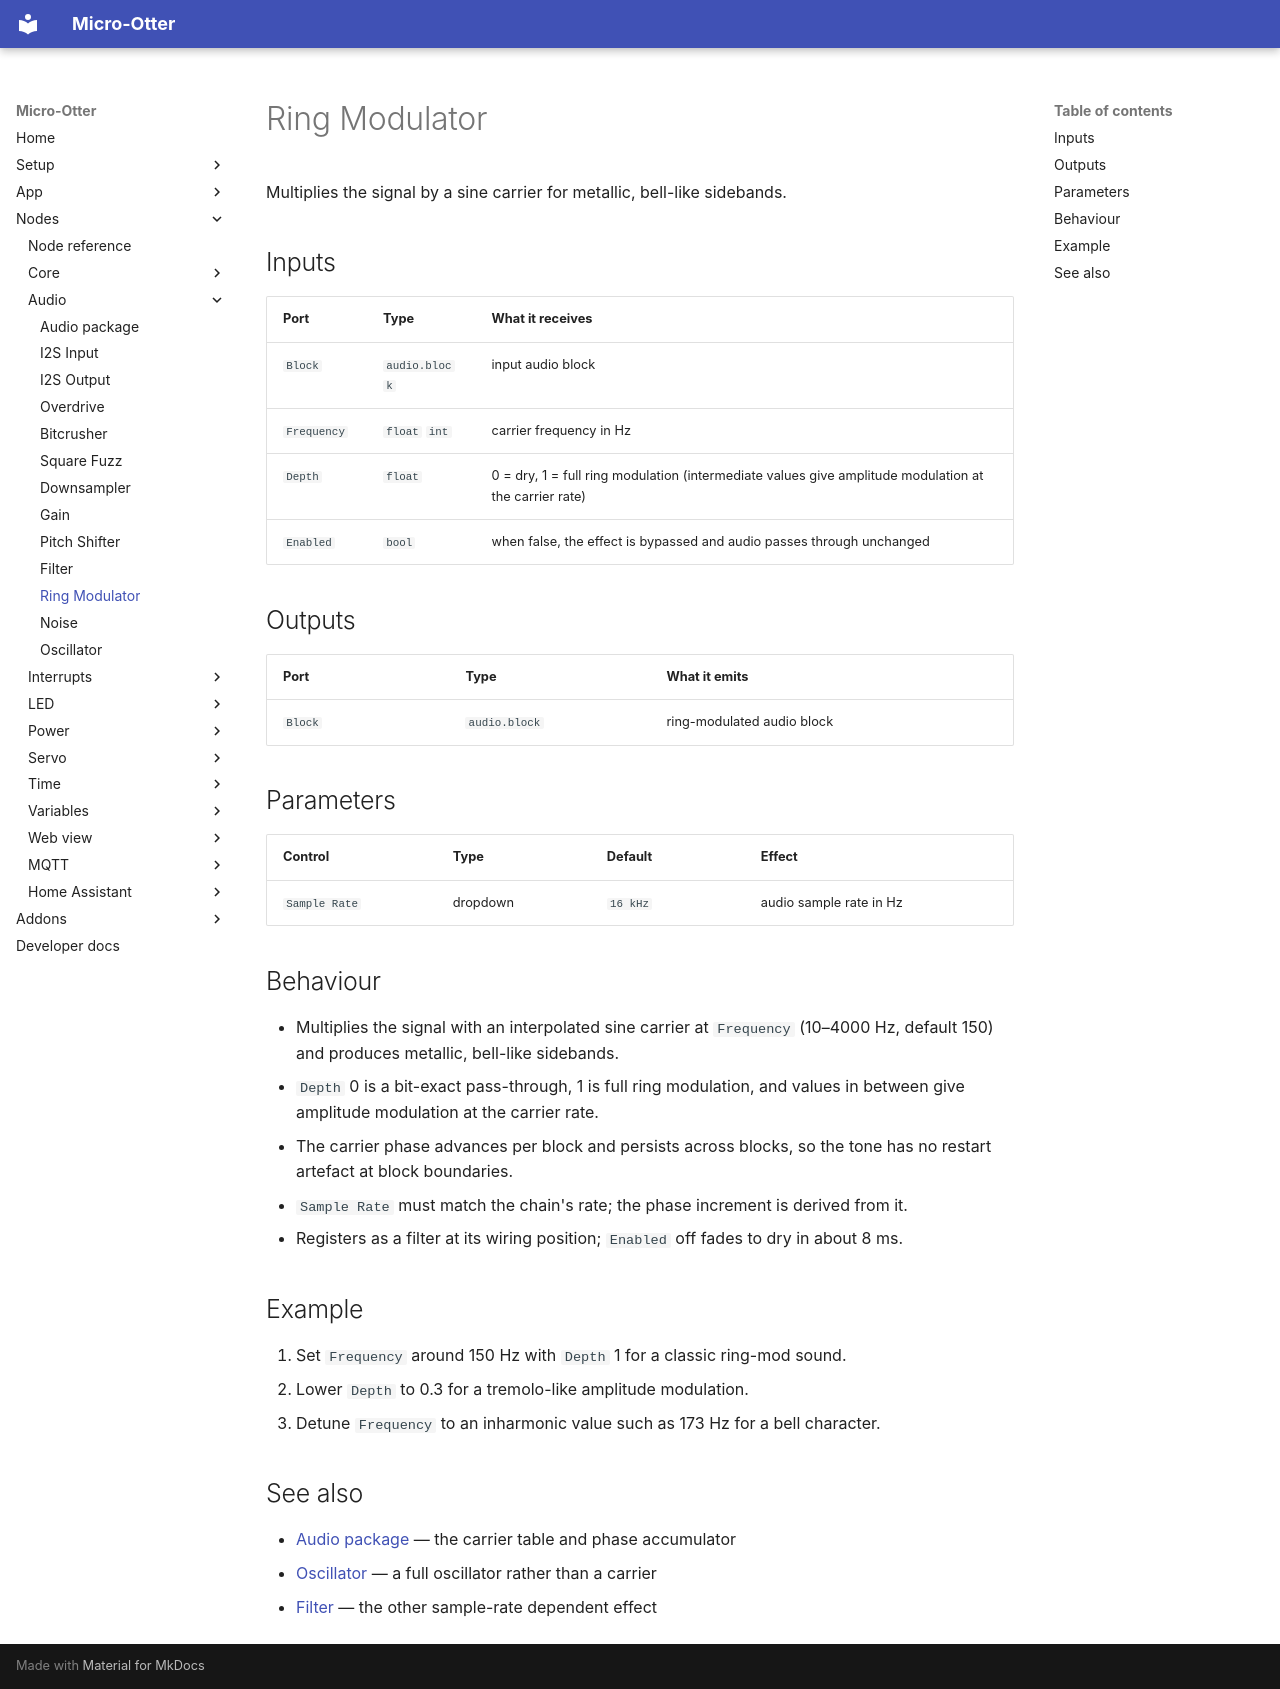

repository: dodeka12/micro-otter · page: nodes/audio/ring-mod/index.html · generator: mkdocs

# Ring Modulator

Multiplies the signal by a sine carrier for metallic, bell-like sidebands.

## Inputs

| Port | Type | What it receives |
|---|---|---|
| `Block` | `audio.block` | input audio block |
| `Frequency` | `float` `int` | carrier frequency in Hz |
| `Depth` | `float` | 0 = dry, 1 = full ring modulation (intermediate values give amplitude modulation at the carrier rate) |
| `Enabled` | `bool` | when false, the effect is bypassed and audio passes through unchanged |

## Outputs

| Port | Type | What it emits |
|---|---|---|
| `Block` | `audio.block` | ring-modulated audio block |

## Parameters

| Control | Type | Default | Effect |
|---|---|---|---|
| `Sample Rate` | dropdown | `16 kHz` | audio sample rate in Hz |

## Behaviour

- Multiplies the signal with an interpolated sine carrier at `Frequency` (10–4000 Hz, default 150) and
  produces metallic, bell-like sidebands.
- `Depth` 0 is a bit-exact pass-through, 1 is full ring modulation, and values in between give
  amplitude modulation at the carrier rate.
- The carrier phase advances per block and persists across blocks, so the tone has no restart artefact
  at block boundaries.
- `Sample Rate` must match the chain's rate; the phase increment is derived from it.
- Registers as a filter at its wiring position; `Enabled` off fades to dry in about 8 ms.

## Example

1. Set `Frequency` around 150 Hz with `Depth` 1 for a classic ring-mod sound.
2. Lower `Depth` to 0.3 for a tremolo-like amplitude modulation.
3. Detune `Frequency` to an inharmonic value such as 173 Hz for a bell character.

## See also

- [Audio package](index.md) — the carrier table and phase accumulator
- [Oscillator](oscillator.md) — a full oscillator rather than a carrier
- [Filter](filter.md) — the other sample-rate dependent effect
